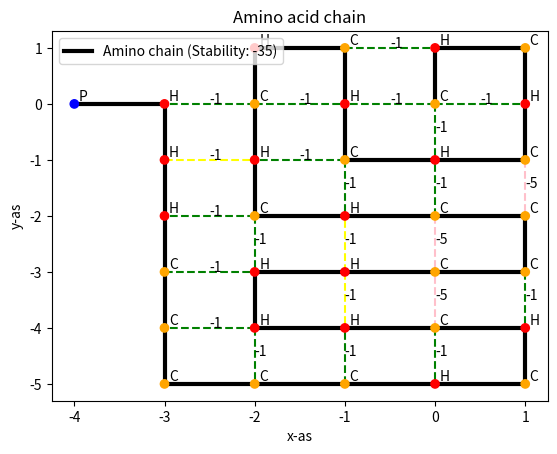

Reproduce this figure in Python.
import math
import random
import matplotlib.pyplot as plt
import numpy as np
from scipy.spatial.distance import cdist
import statistics as stat

amino = "CHCHCHCHCHCHCHCCCCHHHHCHCHCCCCCHHHP"
optimalization_tries = 100

class Atom:
    # object for an atom in the amino chain
    def __init__(self, x, y):
        # nth atom
        self.n = 0

        # coords
        self.x = x
        self.y = y

        # atom type (C, H, P)
        self.type = type

        # the fold that this atom makes to the next atom (default 0)
        self.fold_code = 0

        # default color (P)
        self.color = 'blue'

    # print the type if printing the object
    def __str__(self):
        return f"{self.type}"

class AminoLattice:
    def __init__(self, amino):
        # for stuck nodes
        self.overlap_counter = 0

        # amount of random tries to make atom find an atom bond with its random move
        self.optimalization_tries = optimalization_tries

        # amino string
        self.amino = amino

        # create atom object for initial node at (0,0) with first string char as type
        self.first_node = Atom(0, 0)
        self.first_node.type = self.amino[0]

        # whole chain array of atom nodes
        self.chain = [self.first_node]

        # available moves
        self.moves = [[1, 0], [0, 1], [-1, 0], [0, -1]]
        # folding code corresponding to move index
        self.move_code = [1, 2, -1, -2]

        # different types of bonds between nodes (consists of coordinates between nodes)
        self.hh_bonds = []
        self.cc_bonds = []
        self.ch_bonds = []

        # general chain stability
        self.stability = 0

    def generate_nodes(self):
        # while amount of nodes is smaller than the whole amino string length
        while len(self.chain) < len(self.amino):
            # generate a random move
            #new_node = self.get_next_node()

            # generate a optimalized move (new node always makes bond-making moves if possible)
            new_node = self.get_optimal_node()

            # append the new node to the existing chain
            self.chain.append(new_node)

        # prepare for plotting
        x = []
        y = []
        color = []

        # append all nodes in coord list
        for node in self.chain:
            x.append(node.x)
            y.append(node.y)

            # set node colors
            if node.type == "H":
                node.color = 'red'
            elif node.type == "C":
                node.color = 'orange'

            color.append(node.color)

            # Print the type and fold code in terminal while we're at it.
            print(node.type, node.fold_code)

        # calculate the bonds in this chain
        self.stability, self.hh_bonds, self.ch_bonds, self.cc_bonds = self.calculate_bonds(False)

        # plot the bond lines
        for hh_bond in self.hh_bonds:
            plt.plot(hh_bond[0], hh_bond[1], "--", markersize=1, color='yellow', zorder=1)
            plt.text((hh_bond[0][0] + hh_bond[0][1]) / 2, (hh_bond[1][0] + hh_bond[1][1]) / 2, "-1")

        for ch_bond in self.ch_bonds:
            plt.plot(ch_bond[0], ch_bond[1], "--", markersize=1, color='green', zorder=1)
            plt.text((ch_bond[0][0] + ch_bond[0][1]) / 2, (ch_bond[1][0] + ch_bond[1][1]) / 2, "-1")

        for cc_bond in self.cc_bonds:
            plt.plot(cc_bond[0], cc_bond[1], "--", markersize=1, color='pink', zorder=1)
            plt.text((cc_bond[0][0] + cc_bond[0][1]) / 2, (cc_bond[1][0] + cc_bond[1][1]) / 2, "-5")

        # plot the chain itself
        plt.plot(x, y, "-", linewidth=3, color='black', zorder=1, label=f"Amino chain (Stability: {self.stability})")
        plt.scatter(x, y, color=color, zorder=2)

        # plot atomtype at coord
        for i in range(len(x)):
            plt.text(x[i] + 0.05, y[i] + 0.05, self.chain[i].type)

        # rest info and show plot
        plt.title("Amino acid chain")
        plt.ylabel('y-as')
        plt.xlabel('x-as')
        plt.legend()
        plt.show()

    def get_next_node(self):
        # get random move of new node added to chain
        random_move_index = np.random.randint(len(self.moves))
        # last atom needed to generate next one
        last_atom = self.chain[-1]

        # last atom coords + random move
        new_x = last_atom.x + self.moves[random_move_index][0]
        new_y = last_atom.y + self.moves[random_move_index][1]
        new_coords = [new_x, new_y]

        # get fold code that creates this move
        fold_code = self.move_code[random_move_index]

        # if more than 100 random moves are tried (see check_overlap()); almost 100% chance that chain is stuck; Exit program
        if self.overlap_counter > 100:
            print("Chain got stuck!")
            exit(0)

        # if the new node overlaps its own chain; try new move.
        if self.check_overlap(new_coords):
            return self.get_next_node()

        # if doesnt overlap; accepted!
        # make Atom object with this
        new_node = Atom(new_coords[0], new_coords[1])

        # set atomnumber
        new_node.n = last_atom.n + 1

        # Get atom type from new char index of amino-string
        new_node.type = self.amino[new_node.n]

        # set the folding move from last atom that creates this one
        last_atom.fold_code = fold_code

        return new_node

    def check_overlap(self, new_coords):
        # check if this node overlaps the chain (new node overlaps any other node)
        for node in self.chain:
            if node.x == new_coords[0] and node.y == new_coords[1]:
                self.overlap_counter += 1
                return True

        # reset overlap_counter if new node is added
        self.overlap_counter = 0
        return False

    def calculate_bonds(self, only_stability):
        # create list of all bondable atoms in the chain
        bondable_atoms = [atom for atom in self.chain if atom.type == "C" or atom.type == "H"]
        atom_nr = 0
        stability = 0
        hh_bonds = []
        ch_bonds = []
        cc_bonds = []

        # check each atom
        for atom in bondable_atoms:
            # compare with each other atom in chain
            for compare_atom in bondable_atoms:
                # if theyre not neighbor nodes
                if (abs(compare_atom.n - atom.n) > 1):
                    dist = math.sqrt((atom.x - compare_atom.x)**2 + (atom.y - compare_atom.y)**2)

                    # if distance is 1 nontheless => bond depending on atom types
                    if dist <= 1:
                        if atom.type == "H" and compare_atom.type == "H":
                            stability -= 1
                            hh_bonds.append([[atom.x, compare_atom.x], [atom.y, compare_atom.y]])

                        if (atom.type == "H" and compare_atom.type == "C") or (atom.type == "C" and compare_atom.type == "H"):
                            stability -= 1
                            ch_bonds.append([[atom.x, compare_atom.x], [atom.y, compare_atom.y]])

                        if atom.type == "C" and compare_atom.type == "C":
                            stability -= 5
                            cc_bonds.append([[atom.x, compare_atom.x], [atom.y, compare_atom.y]])

            # delete this index for double count prevention
            bondable_atoms.pop(atom_nr)
            atom_nr += 1

        if only_stability == False:
            return stability, hh_bonds, ch_bonds, cc_bonds

        return stability

    ###################################### OPTIMALIZATION ALGORITHM
    def get_optimal_node(self):
        stability = self.calculate_bonds(True)
        new_stability = stability
        i = 0

        # if a move makes stability change; keep that move
        while i < self.optimalization_tries and stability == new_stability:
            # get a random new atom
            new_atom = self.get_next_node()

            # append to chain for testing
            self.chain.append(new_atom)

            # calculate new stability with this move
            new_stability = self.calculate_bonds(True)

            # pop atom (otherwise it keeps adding)
            self.chain.pop(-1)

            # break if stability changed
            if new_stability < stability:
                break

            i += 1

        # return the new atom
        return new_atom

    ###################################### END OPTIMALIZATION ALGORITHM

chain = AminoLattice(amino)
chain.generate_nodes()
